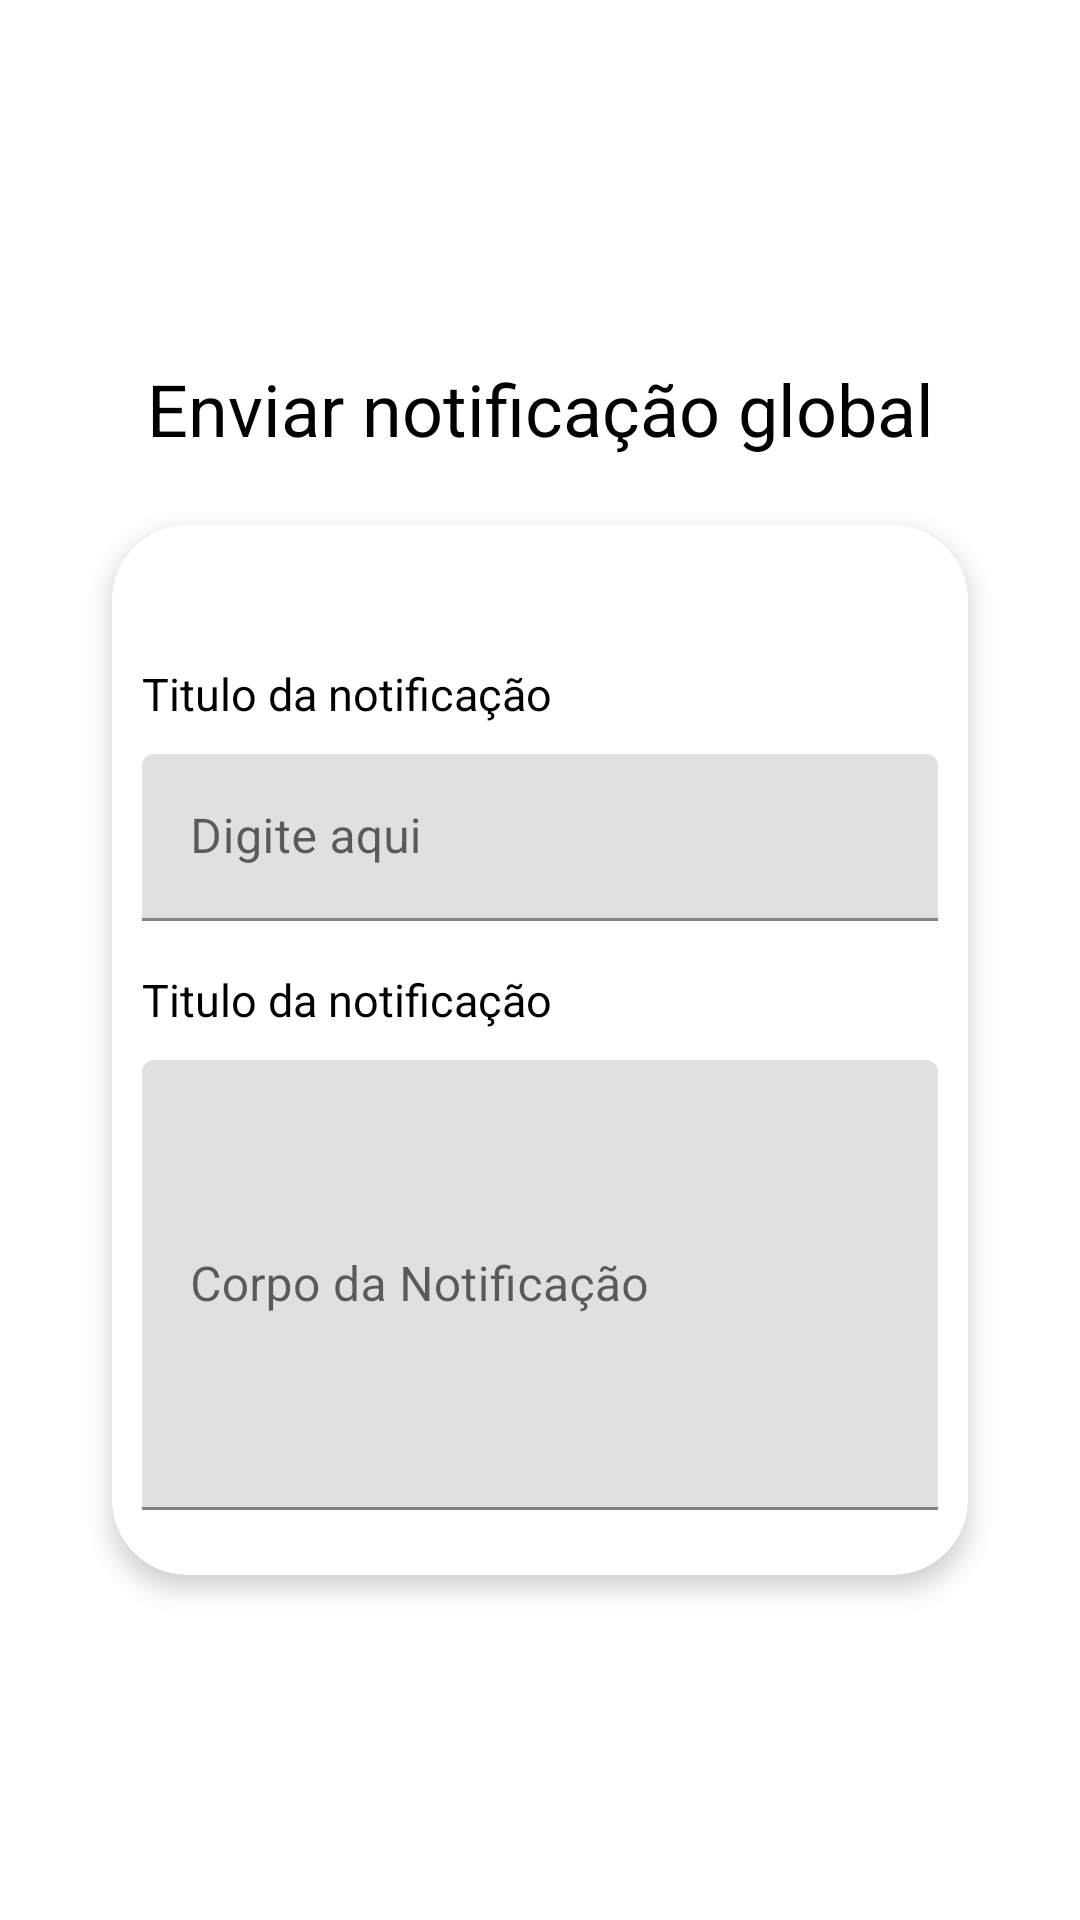

The Android layout XML behind this screen, and the referenced resources:
<!-- AndroidManifest.xml: application theme Theme.TwoSignal -->
<!-- res/layout/fragment_nova_notificacao.xml -->
<?xml version="1.0" encoding="utf-8"?>
<androidx.coordinatorlayout.widget.CoordinatorLayout
    xmlns:android="http://schemas.android.com/apk/res/android"
    xmlns:custom="http://schemas.android.com/apk/res-auto"
    xmlns:wheel="http://schemas.android.com/apk/res-auto"
    xmlns:card_view="http://schemas.android.com/apk/res-auto"
    xmlns:app="http://schemas.android.com/tools"
    xmlns:tools="http://schemas.android.com/tools"
    android:id="@+id/mainCoordinatorLayout"
    android:layout_width="match_parent"
    android:layout_height="match_parent"
    app:ignore="NamespaceTypo">


    <RelativeLayout
        android:layout_width="match_parent"
        android:layout_height="match_parent"
        android:layout_marginTop="120dp"
        android:layout_marginBottom="100dp"
        android:layout_marginStart="25dp"
        android:layout_marginEnd="25dp"
        android:elevation="40dp"
        android:id="@+id/framecontainer">


        <TextView
            android:layout_width="match_parent"
            android:layout_height="wrap_content"
            android:gravity="center"
            android:lineSpacingExtra="-3sp"
            android:text="Enviar notificação global"
            android:textAlignment="center"
            android:textColor="#000000"
            android:textSize="24sp"
            android:textStyle="normal" />


        <androidx.cardview.widget.CardView
            android:id="@+id/cv_ad"
            android:layout_width="match_parent"
            android:layout_height="match_parent"
            android:layout_marginTop="40dp"
            android:backgroundTint="#FFFFFF"
            android:visibility="visible"
            card_view:cardCornerRadius="25dp"
            card_view:cardElevation="5dp"
            card_view:cardUseCompatPadding="true">

            <LinearLayout
                android:layout_width="fill_parent"
                android:layout_height="wrap_content"
                android:layout_margin="10dp"
                android:orientation="vertical"
                android:paddingTop="36dp">

                <TextView
                    android:layout_width="match_parent"
                    android:layout_height="wrap_content"
                    android:layout_marginBottom="10dp"
                    android:gravity="left"
                    android:lineSpacingExtra="-3sp"
                    android:text="Titulo da notificação"
                    android:textColor="#000000"
                    android:textSize="15sp"
                    android:textStyle="normal" />

                <com.google.android.material.textfield.TextInputLayout
                    android:layout_width="match_parent"
                    android:layout_height="wrap_content">

                    <com.google.android.material.textfield.TextInputEditText
                        android:id="@+id/titulo"
                        android:layout_width="fill_parent"
                        android:layout_height="wrap_content"
                        android:hint="Digite aqui"
                        android:inputType="text"
                        android:maxLength="50"
                        android:singleLine="true" />
                </com.google.android.material.textfield.TextInputLayout>

                <TextView
                    android:layout_width="match_parent"
                    android:layout_height="wrap_content"
                    android:layout_marginTop="16dp"
                    android:layout_marginBottom="10dp"
                    android:gravity="left"
                    android:lineSpacingExtra="-3sp"
                    android:text="Titulo da notificação"
                    android:textColor="#000000"
                    android:textSize="15sp"
                    android:textStyle="normal" />

                <com.google.android.material.textfield.TextInputLayout
                    android:layout_width="match_parent"
                    android:layout_height="wrap_content">

                    <com.google.android.material.textfield.TextInputEditText
                        android:id="@+id/corpo"
                        android:layout_width="fill_parent"
                        android:layout_height="150dp"
                        android:hint="Corpo da Notificação"
                        android:inputType="textMultiLine"
                        android:singleLine="false" />
                </com.google.android.material.textfield.TextInputLayout>


                <Button
                    android:id="@+id/btn_login"
                    android:layout_width="fill_parent"
                    android:layout_height="wrap_content"
                    android:layout_marginTop="14dp"
                    android:layout_marginBottom="12dp"
                    android:text="ENVIAR"
                    android:textAllCaps="true" />

            </LinearLayout>


        </androidx.cardview.widget.CardView>





    </RelativeLayout>



</androidx.coordinatorlayout.widget.CoordinatorLayout>
<!-- resources referenced by this layout -->
<resources>
  <style name="Theme.TwoSignal" parent="Theme.MaterialComponents.DayNight.DarkActionBar">
          
          <item name="colorPrimary">@color/red_two</item>
          <item name="colorPrimaryVariant">@color/teal_200</item>
          <item name="colorOnPrimary">@color/white</item>
          
          <item name="colorSecondary">@color/teal_200</item>
          <item name="colorSecondaryVariant">@color/teal_700</item>
          <item name="colorOnSecondary">@color/black</item>
          
          <item name="android:statusBarColor" tools:targetApi="l">?attr/colorPrimaryVariant</item>
          <item name="android:windowLightStatusBar">true</item>
          
      </style>
  <color name="red_two">#E54B4A</color>
  <color name="teal_200">#EFEFF4</color>
  <color name="white">#FFFFFFFF</color>
  <color name="teal_700">#FF018786</color>
  <color name="black">#FF000000</color>
</resources>
